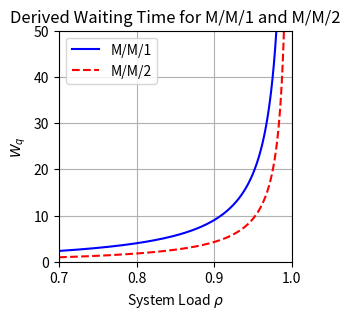

Here is the Python script that generated this plot:
import matplotlib.pyplot as plt
import numpy as np

def visualize_waiting(rho, num_count, mu, lam, waiting_times, bin_size, bins, distribution="M"):
    '''
    Visualizes quantities of customers falling inside the same waiting time bin. 
    plots a line for every n.
    '''

    plt.figure(figsize=(4,3.2), dpi=300)

    
    for i in range(len(num_count)):
        plt.plot(bins[i+1][:-1], waiting_times[i+1], alpha = 1, label = f"n: {num_count[i]}, FIFO")
    plt.plot(bins[0][:-1], waiting_times[0], alpha = 1, label = f"n: 1, SJF")
    
    plt.title(fr"Quantities of Queing Durations M/{distribution}/n ($\rho$: {rho})")
    plt.xlabel(r"$W_q$")
    plt.ylabel("Number of Customers")
    plt.yscale("log")
    plt.xlim(0, 150)
    plt.ylim(1e-2)
    plt.grid()
    plt.legend()
    # plt.savefig("queueing_quantities.png", dpi=300)
    plt.show()


def visualize_increasing_rho(means, variances, rhos, distribution="M"):
    '''
    Visualizes for every system (with different n) how the mean waiting time in que develops,
    while rho is increasing and approaching 1. Also plots the variance. 
    '''
    plt.figure(figsize=(3, 3), dpi=300)
    values= [1, 2, 4]
    for i in range(len(means)):
        stddev = np.sqrt(variances[i])  # Convert variances to standard deviations
        mean = means[i]
        plt.plot(rhos, mean, label=f"n: {values[i]}")
    
        # Add the shaded area for variance
        lower_bound = np.array(mean) - stddev
        upper_bound = np.array(mean) + stddev
        plt.fill_between(rhos, lower_bound, upper_bound, alpha=0.2)

    plt.legend()
    plt.xlim(rhos[0], rhos[-1])
    plt.xlabel(r"$\rho$")
    plt.ylabel(r"$W_q$")
    plt.grid()
    plt.title(fr"Mean and Variance for M/{distribution}/n")
    # plt.savefig("mu1_num_cust500_numtrials500.png", dpi=300)
    plt.show()

def visualize_increasing_rho_sjf(means, variances, rhos):
    '''
    Visualizes for both sjf and fifo (for n =1) how the mean waiting time in que develops,
    while rho is increasing and approaching 1. Also plots the variance. 
    '''
    plt.figure(figsize=(3, 3), dpi=300)
    sd = ["FIFO", "SJF"]
    for i in range(len(means)):
        stddev = np.sqrt(variances[i])  # Convert variances to standard deviations
        mean = means[i]
        plt.plot(rhos, mean, label=f"service discipline: {sd[i]}")
    
        # Add the shaded area for variance
        lower_bound = np.array(mean) - stddev
        upper_bound = np.array(mean) + stddev
        plt.fill_between(rhos, lower_bound, upper_bound, alpha=0.2)

    plt.legend()
    plt.xlim(rhos[0], rhos[-1])
    plt.xlabel(r"$\rho$")
    plt.ylabel(r"$W_q$")
    plt.grid()
    plt.title(r"Mean and Variance for M/M/1/SJF vs M/M/1/FIFO")
    plt.ylim(0)
    # plt.savefig("mu1_num_cust500_numtrials500.png", dpi=300)
    plt.show()
    
def visualize_trial(tot_waiting_time, distribution="M", service=""): 
    '''
    Visualizes one trial, for every system (with different n).
    on the x-axes are the customers, and y-axes the waiting time in queue.
    '''
    num_count = [1, 2, 4]
    plt.figure(figsize=(3,3))
    for i in range(3):
        people = np.linspace(0, len(tot_waiting_time[i]), len(tot_waiting_time[i]))
        plt.scatter(people, tot_waiting_time[i], s=1.5, label=f"n: {num_count[i]}", alpha=0.7)

    plt.title(rf"Example $W_q$ for M/{distribution}/n{service}")
    plt.legend()
    plt.xlabel("Customer")
    plt.ylabel(r"$W_q$")
    plt.xlim(0, len(tot_waiting_time[0]))
    plt.ylim(0)
    # plt.savefig("example_trial.png", dpi=300)
    plt.show()

def visualize_function():
    '''
    Visualize the function of P_0, 
    '''
    rho = np.linspace(0.70, 0.9999, 1000)
    mu = 1.00
    Wq_mm1 = rho / (mu * (1 - rho))
    P0 = (1 + 2 * rho + ((2 * rho) ** 2) / (2 * (1 - rho))) ** (-1)
    Wq_mm2 = (rho**2 * P0) / (mu * (1 - rho)**2)

    plt.figure(figsize=(3, 3), dpi=300)
    plt.plot(rho, Wq_mm1, label=r'M/M/1', color='blue')
    plt.plot(rho, Wq_mm2, label=r'M/M/2', color='red', linestyle='--')
    plt.xlabel(r'System Load $\rho$')
    plt.ylabel(r'$W_q$')
    plt.title('Derived Waiting Time for M/M/1 and M/M/2')
    plt.xticks()
    plt.yticks()
    plt.xlim(0.7, 1)
    plt.legend()
    plt.grid(True)
    plt.ylim(0, 50)
    plt.show()

if __name__ == "__main__": 
    visualize_function()